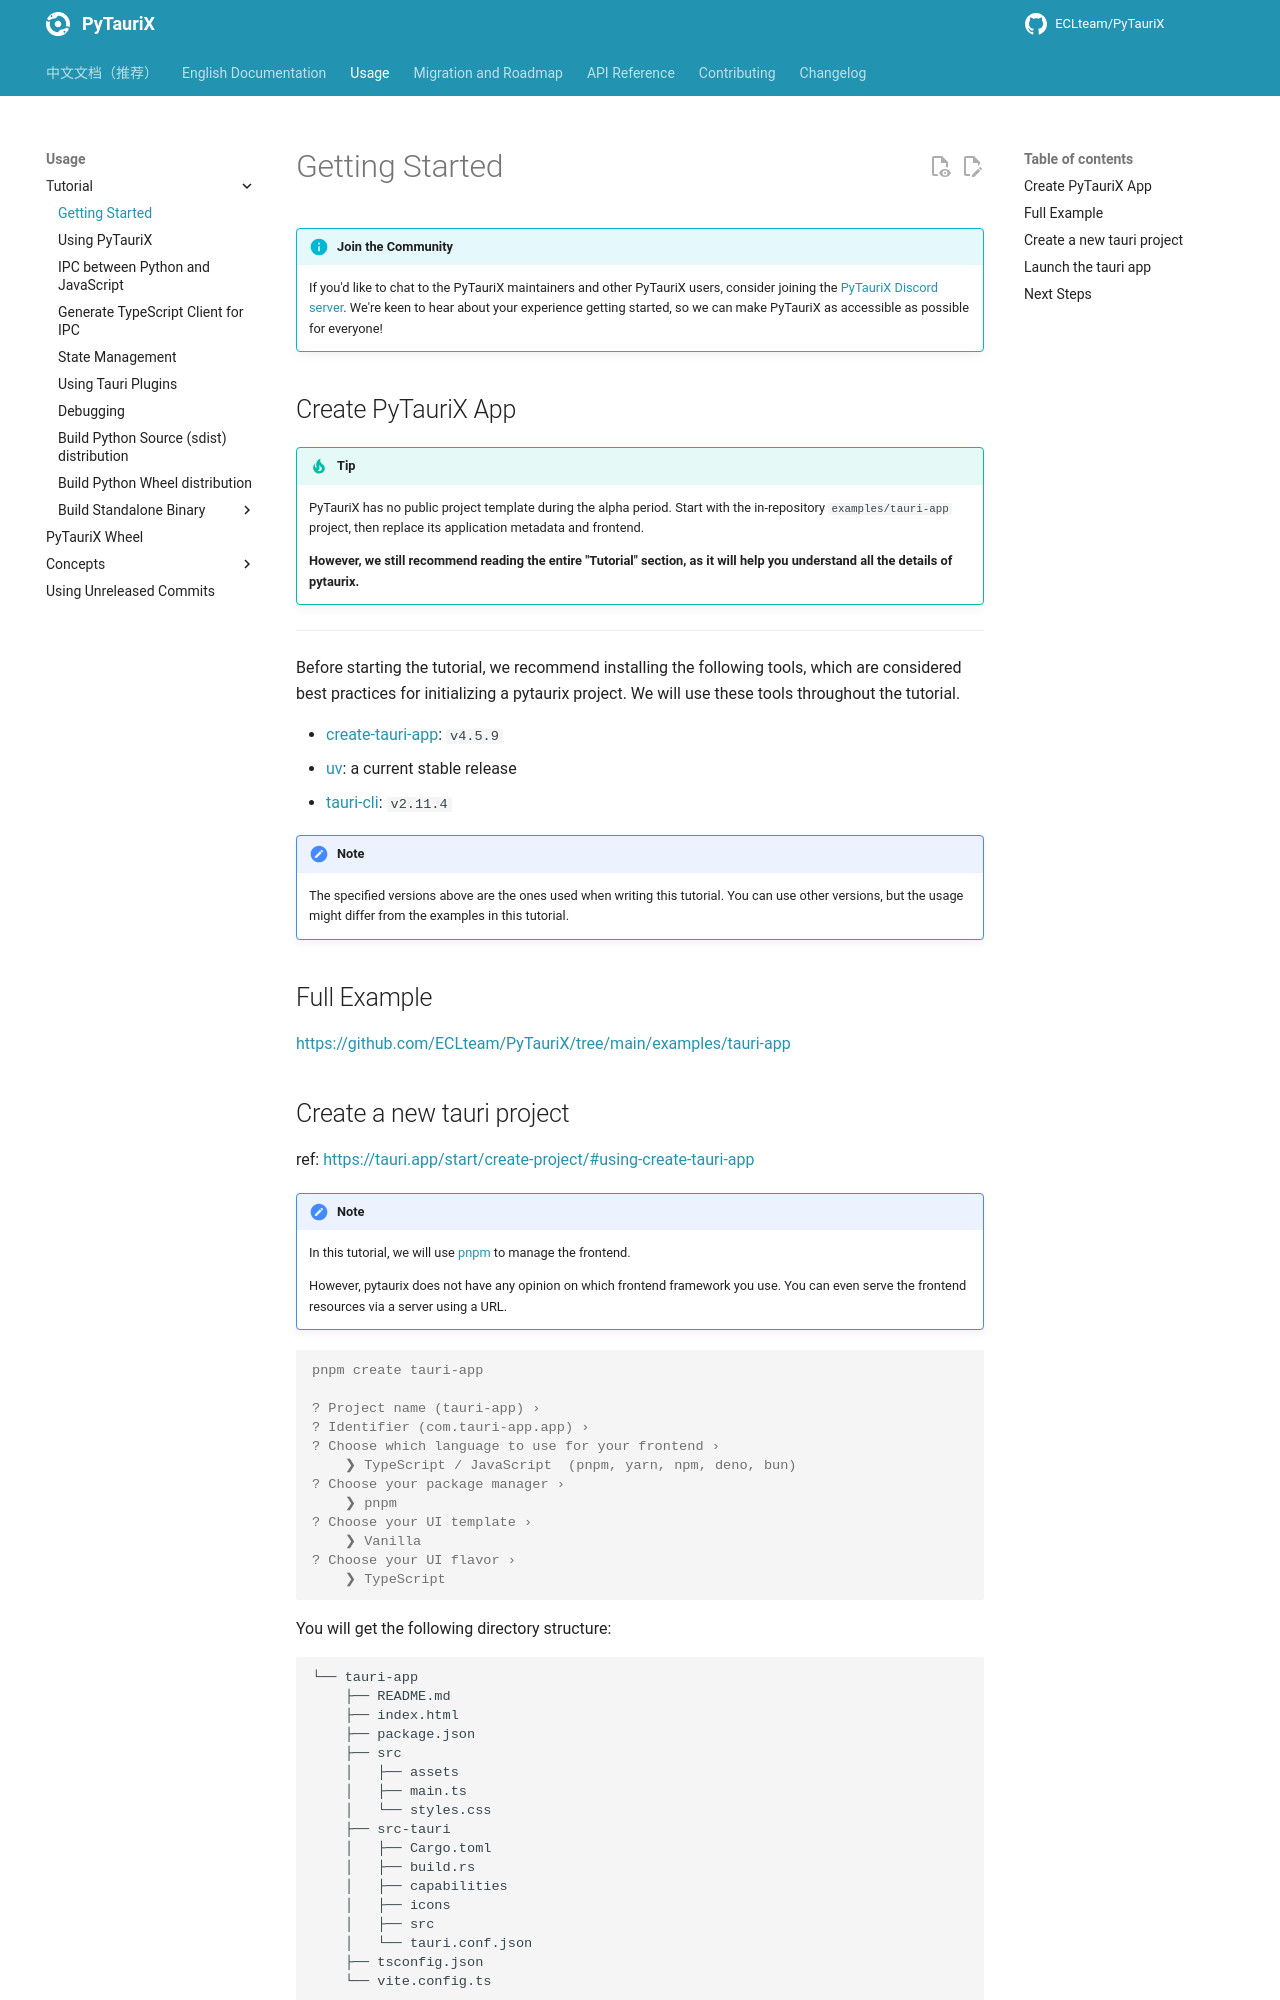

repository: ECLteam/PyTauriX · page: dev/usage/tutorial/getting-started/index.html · generator: mkdocs

# Getting Started

!!! info "Join the Community"
    If you'd like to chat to the PyTauriX maintainers and other PyTauriX users, consider joining the [PyTauriX Discord server](https://discord.gg/TaXhVp7Shw). We're keen to hear about your experience getting started, so we can make PyTauriX as accessible as possible for everyone!

## Create PyTauriX App

!!! tip

    PyTauriX has no public project template during the alpha period. Start
    with the in-repository `examples/tauri-app` project, then replace its
    application metadata and frontend.

    **However, we still recommend reading the entire "Tutorial" section, as it will help you understand all the details of pytaurix.**


---

Before starting the tutorial, we recommend installing the following tools, which are considered best practices for initializing a pytaurix project. We will use these tools throughout the tutorial.

- [create-tauri-app](https://github.com/tauri-apps/create-tauri-app): `v4.5.9`
- [uv](https://github.com/astral-sh/uv): a current stable release
- [tauri-cli](https://www.npmjs.com/package/@tauri-apps/cli): `v2.11.4`

!!! note
    The specified versions above are the ones used when writing this tutorial. You can use other versions, but the usage might differ from the examples in this tutorial.

## Full Example

<https://github.com/ECLteam/PyTauriX/tree/main/examples/tauri-app>
